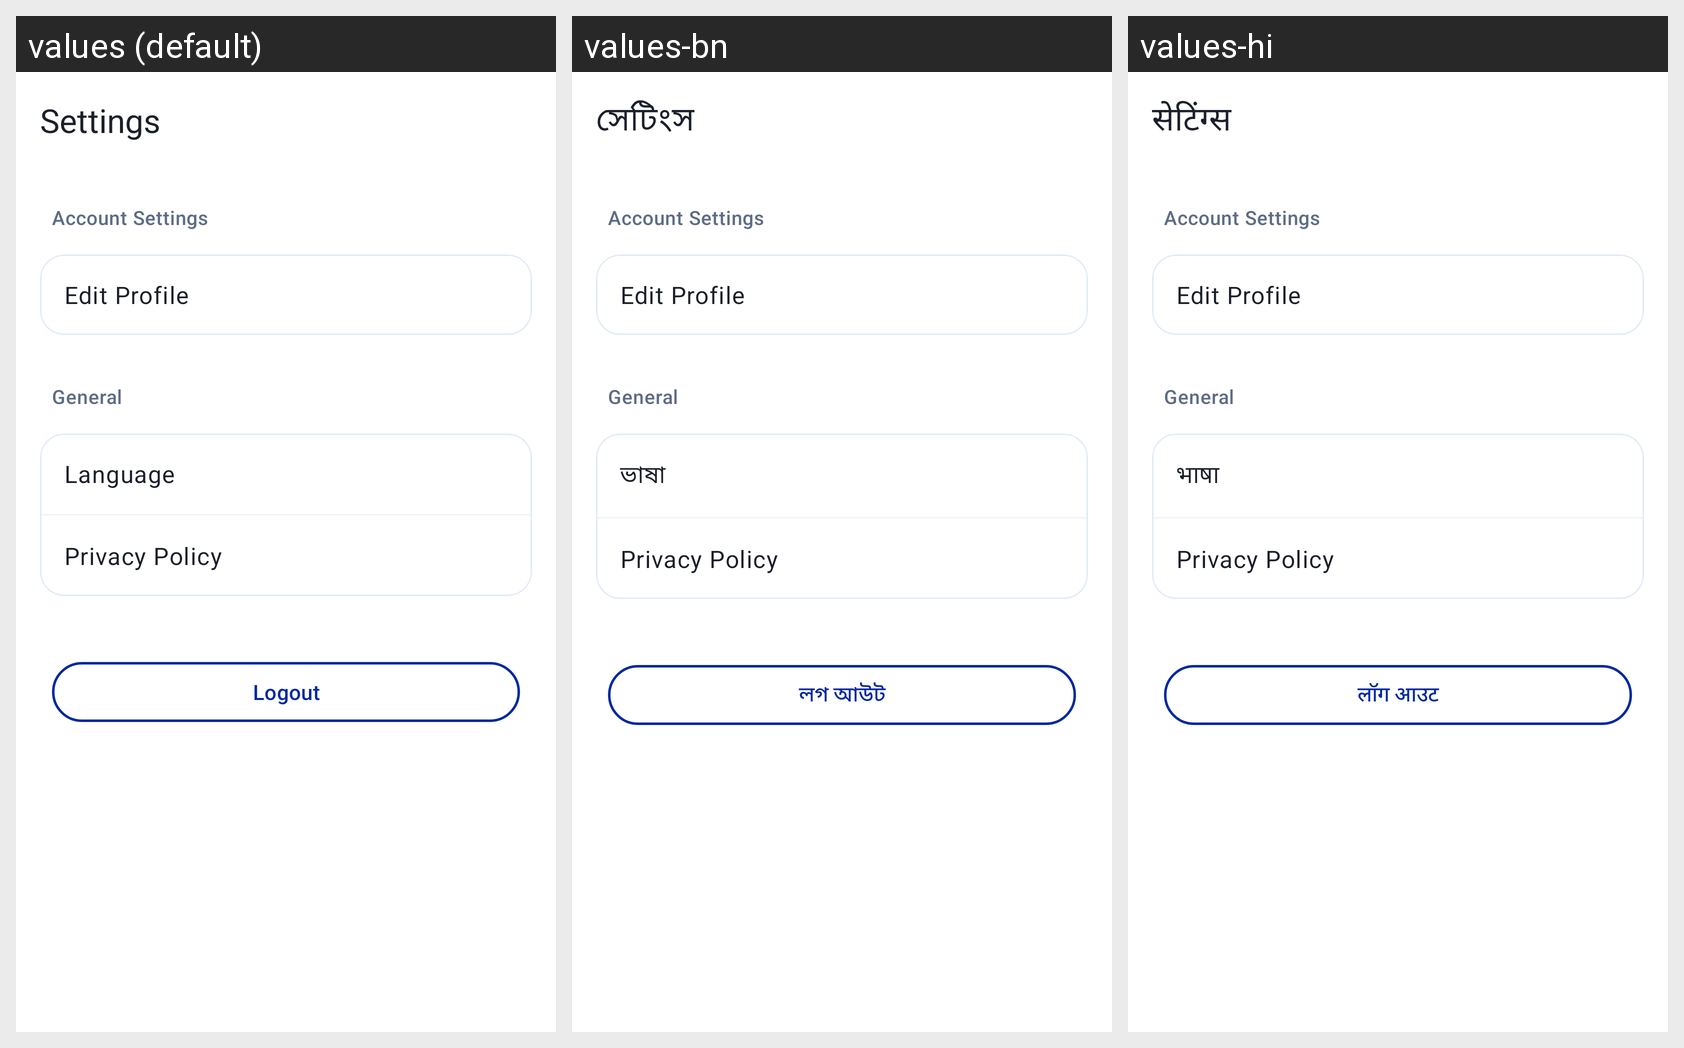

The same Android screen rendered under several of its app's locales, left to right. List the strings drawn on it with the default value and each locale's translation.
Android screen res/layout/fragment_settings.xml rendered under 3 locales, left to right: values (default), values-bn, values-hi. Device: Nexus 5 (rendered at 1080×1920; each locale shown at half size, 540×960, under a caption strip naming it); theme Theme.Askvocate.
Strings drawn on this screen, with the default value and each locale's value (text and hints the layout hard-codes, and strings that could not be matched under every locale, appear in the picture but are not listed):

nav_settings
  values: Settings
  values-bn: সেটিংস
  values-hi: सेटिंग्स

account_settings
  values: Account Settings
  values-bn: Account Settings  [not translated; the default value is used]
  values-hi: Account Settings  [not translated; the default value is used]

edit_profile
  values: Edit Profile
  values-bn: Edit Profile  [not translated; the default value is used]
  values-hi: Edit Profile  [not translated; the default value is used]

language
  values: Language
  values-bn: ভাষা
  values-hi: भाषा

nav_privacy_policy
  values: Privacy Policy
  values-bn: Privacy Policy  [not translated; the default value is used]
  values-hi: Privacy Policy  [not translated; the default value is used]

nav_logout
  values: Logout
  values-bn: লগ আউট
  values-hi: लॉग आउट
